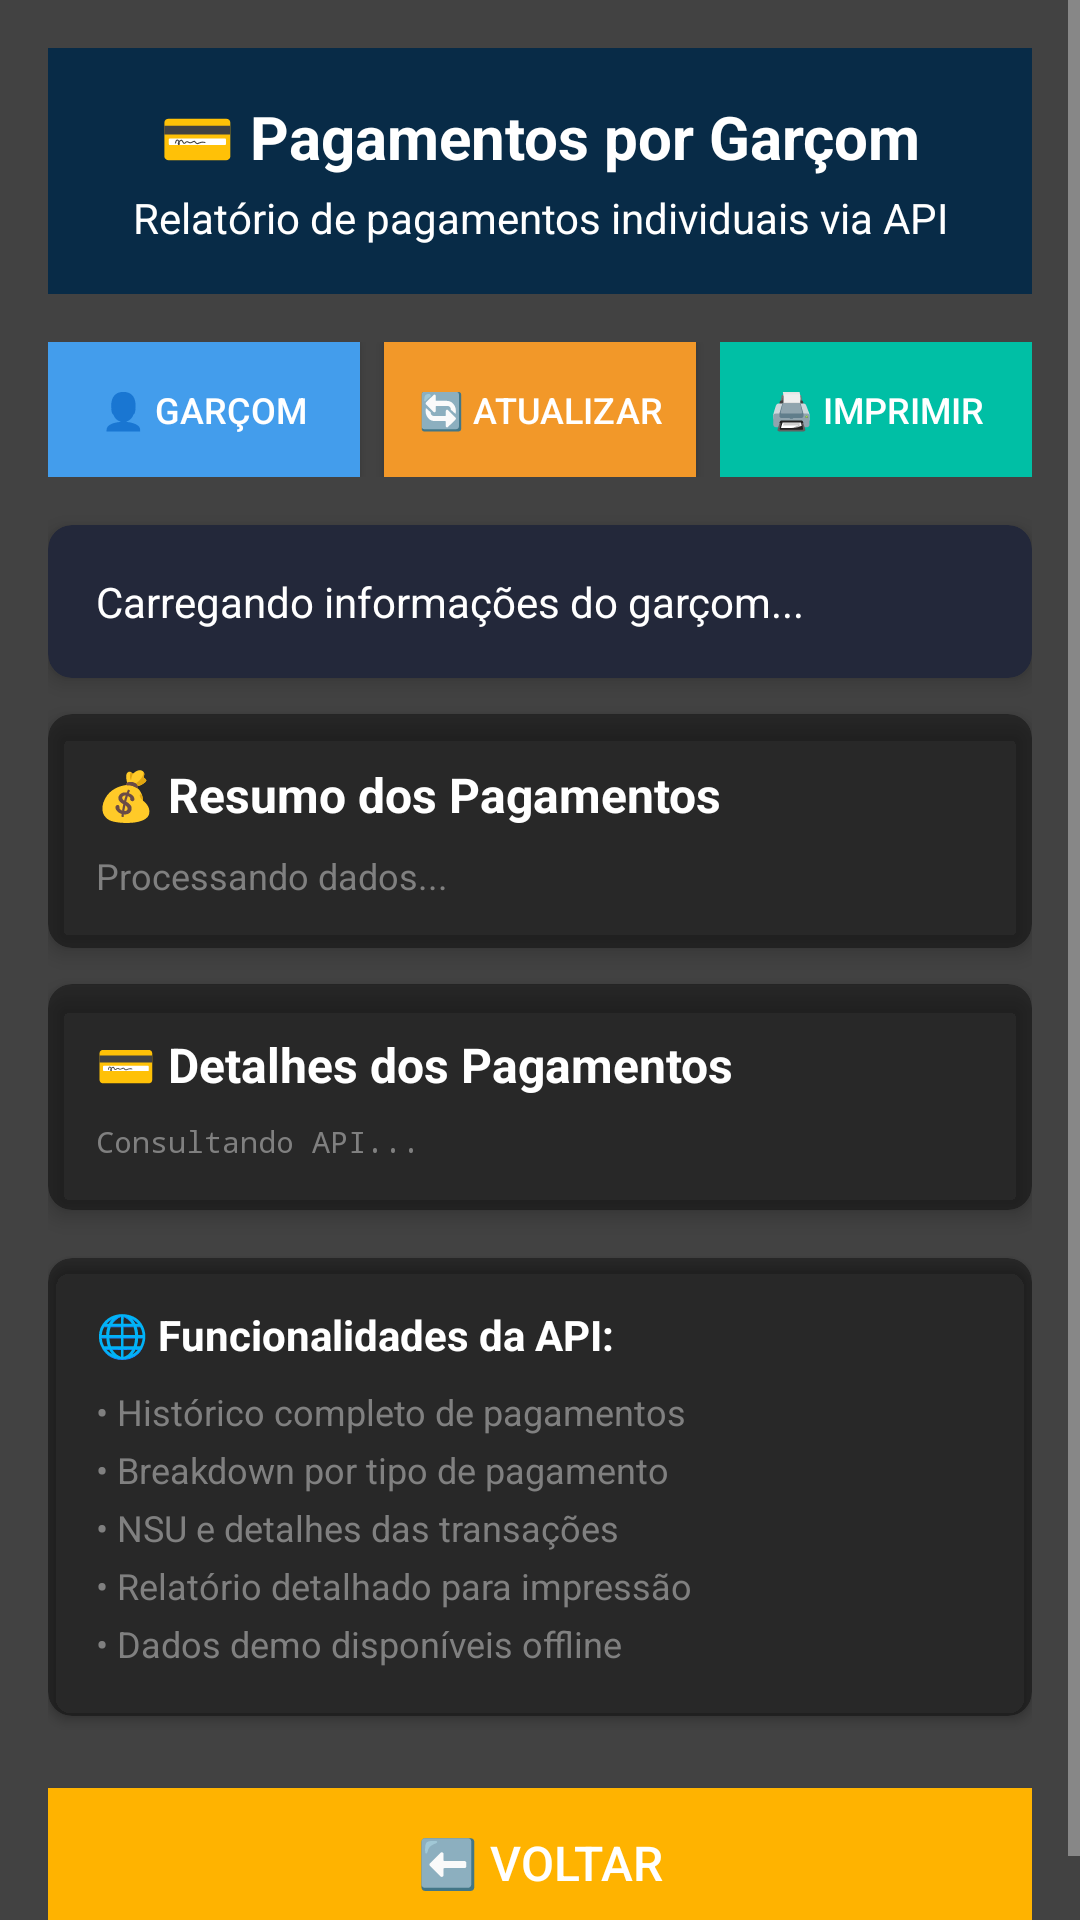

Here is an Android app screen rendered from its layout file. Give the layout XML and the strings, colors and styles it references.
<!-- AndroidManifest.xml: application theme AppTheme -->
<!-- res/layout/activity_waiter_payments.xml -->
<?xml version="1.0" encoding="utf-8"?>
<ScrollView xmlns:android="http://schemas.android.com/apk/res/android"
    xmlns:app="http://schemas.android.com/apk/res-auto"
    android:layout_width="match_parent"
    android:layout_height="match_parent"
    android:background="@color/cardview_dark_background"
    android:fillViewport="true">

    <LinearLayout
        android:layout_width="match_parent"
        android:layout_height="wrap_content"
        android:orientation="vertical"
        android:padding="16dp">

        
        <LinearLayout
            android:layout_width="match_parent"
            android:layout_height="wrap_content"
            android:orientation="vertical"
            android:background="@color/darkblue"
            android:padding="16dp"
            android:layout_marginBottom="16dp">

            <TextView
                android:layout_width="match_parent"
                android:layout_height="wrap_content"
                android:text="💳 Pagamentos por Garçom"
                android:textSize="20sp"
                android:textStyle="bold"
                android:textColor="@android:color/white"
                android:gravity="center" />

            <TextView
                android:layout_width="match_parent"
                android:layout_height="wrap_content"
                android:text="Relatório de pagamentos individuais via API"
                android:textSize="14sp"
                android:textColor="@android:color/white"
                android:gravity="center"
                android:layout_marginTop="4dp" />

        </LinearLayout>

        
        <LinearLayout
            android:layout_width="match_parent"
            android:layout_height="wrap_content"
            android:orientation="horizontal"
            android:layout_marginBottom="16dp">

            <Button
                android:id="@+id/btnSelectWaiter"
                android:layout_width="0dp"
                android:layout_height="45dp"
                android:layout_weight="1"
                android:text="👤 Garçom"
                android:textSize="12sp"
                android:background="@color/blue"
                android:textColor="@android:color/white"
                android:layout_marginEnd="4dp" />

            <Button
                android:id="@+id/btnRefreshPayments"
                android:layout_width="0dp"
                android:layout_height="45dp"
                android:layout_weight="1"
                android:text="🔄 Atualizar"
                android:textSize="12sp"
                android:background="@color/orang"
                android:textColor="@android:color/white"
                android:layout_marginStart="4dp"
                android:layout_marginEnd="4dp" />

            <Button
                android:id="@+id/btnPrintPayments"
                android:layout_width="0dp"
                android:layout_height="45dp"
                android:layout_weight="1"
                android:text="🖨️ Imprimir"
                android:textSize="12sp"
                android:background="@color/green"
                android:textColor="@android:color/white"
                android:layout_marginStart="4dp"
                android:enabled="false" />

        </LinearLayout>

        
        <androidx.cardview.widget.CardView
            android:layout_width="match_parent"
            android:layout_height="wrap_content"
            android:layout_marginBottom="12dp"
            app:cardCornerRadius="8dp"
            app:cardElevation="4dp"
            app:cardBackgroundColor="@color/darkblue2">

            <TextView
                android:id="@+id/tvWaiterInfo"
                android:layout_width="match_parent"
                android:layout_height="wrap_content"
                android:text="Carregando informações do garçom..."
                android:textSize="14sp"
                android:textColor="@android:color/white"
                android:padding="16dp"
                android:lineSpacingExtra="3dp" />

        </androidx.cardview.widget.CardView>

        
        <androidx.cardview.widget.CardView
            android:layout_width="match_parent"
            android:layout_height="wrap_content"
            android:layout_marginBottom="12dp"
            app:cardCornerRadius="8dp"
            app:cardElevation="4dp"
            app:cardBackgroundColor="@color/black_overlay">

            <LinearLayout
                android:layout_width="match_parent"
                android:layout_height="wrap_content"
                android:orientation="vertical"
                android:padding="16dp">

                <TextView
                    android:layout_width="wrap_content"
                    android:layout_height="wrap_content"
                    android:text="💰 Resumo dos Pagamentos"
                    android:textStyle="bold"
                    android:textSize="16sp"
                    android:textColor="@android:color/white"
                    android:layout_marginBottom="8dp" />

                <TextView
                    android:id="@+id/tvPaymentsSummary"
                    android:layout_width="match_parent"
                    android:layout_height="wrap_content"
                    android:text="Processando dados..."
                    android:textSize="12sp"
                    android:textColor="@color/gray"
                    android:lineSpacingExtra="3dp" />

            </LinearLayout>

        </androidx.cardview.widget.CardView>

        
        <androidx.cardview.widget.CardView
            android:layout_width="match_parent"
            android:layout_height="wrap_content"
            android:layout_marginBottom="16dp"
            app:cardCornerRadius="8dp"
            app:cardElevation="4dp"
            app:cardBackgroundColor="@color/black_overlay">

            <LinearLayout
                android:layout_width="match_parent"
                android:layout_height="wrap_content"
                android:orientation="vertical"
                android:padding="16dp">

                <TextView
                    android:layout_width="wrap_content"
                    android:layout_height="wrap_content"
                    android:text="💳 Detalhes dos Pagamentos"
                    android:textStyle="bold"
                    android:textSize="16sp"
                    android:textColor="@android:color/white"
                    android:layout_marginBottom="8dp" />

                <TextView
                    android:id="@+id/tvPaymentsData"
                    android:layout_width="match_parent"
                    android:layout_height="wrap_content"
                    android:text="Consultando API..."
                    android:textSize="10sp"
                    android:textColor="@color/gray"
                    android:fontFamily="monospace"
                    android:lineSpacingExtra="2dp"
                    android:maxLines="30"
                    android:scrollbars="vertical" />

            </LinearLayout>

        </androidx.cardview.widget.CardView>

        
        <androidx.cardview.widget.CardView
            android:layout_width="match_parent"
            android:layout_height="wrap_content"
            android:layout_marginBottom="24dp"
            app:cardCornerRadius="8dp"
            app:cardElevation="2dp"
            app:cardBackgroundColor="@color/black_overlay">

            <LinearLayout
                android:layout_width="match_parent"
                android:layout_height="wrap_content"
                android:orientation="vertical"
                android:padding="16dp">

                <TextView
                    android:layout_width="wrap_content"
                    android:layout_height="wrap_content"
                    android:text="🌐 Funcionalidades da API:"
                    android:textStyle="bold"
                    android:textSize="14sp"
                    android:textColor="@android:color/white"
                    android:layout_marginBottom="8dp" />

                <TextView
                    android:layout_width="wrap_content"
                    android:layout_height="wrap_content"
                    android:text="• Histórico completo de pagamentos"
                    android:textSize="12sp"
                    android:textColor="@color/gray"
                    android:layout_marginBottom="3dp" />

                <TextView
                    android:layout_width="wrap_content"
                    android:layout_height="wrap_content"
                    android:text="• Breakdown por tipo de pagamento"
                    android:textSize="12sp"
                    android:textColor="@color/gray"
                    android:layout_marginBottom="3dp" />

                <TextView
                    android:layout_width="wrap_content"
                    android:layout_height="wrap_content"
                    android:text="• NSU e detalhes das transações"
                    android:textSize="12sp"
                    android:textColor="@color/gray"
                    android:layout_marginBottom="3dp" />

                <TextView
                    android:layout_width="wrap_content"
                    android:layout_height="wrap_content"
                    android:text="• Relatório detalhado para impressão"
                    android:textSize="12sp"
                    android:textColor="@color/gray"
                    android:layout_marginBottom="3dp" />

                <TextView
                    android:layout_width="wrap_content"
                    android:layout_height="wrap_content"
                    android:text="• Dados demo disponíveis offline"
                    android:textSize="12sp"
                    android:textColor="@color/gray" />

            </LinearLayout>

        </androidx.cardview.widget.CardView>

        
        <View
            android:layout_width="match_parent"
            android:layout_height="0dp"
            android:layout_weight="1" />

        
        <Button
            android:id="@+id/btnBack"
            android:layout_width="match_parent"
            android:layout_height="50dp"
            android:text="⬅️ Voltar"
            android:textSize="16sp"
            android:background="@color/yello"
            android:textColor="@android:color/white" />

    </LinearLayout>

</ScrollView>
<!-- resources referenced by this layout -->
<resources>
  <color name="black_overlay">#66000000</color>
  <color name="blue">#439DEC</color>
  <color name="darkblue">#082B47</color>
  <color name="darkblue2">#23283A</color>
  <color name="gray">#808080</color>
  <color name="green">#00bfa5</color>
  <color name="orang">#F29829</color>
  <color name="yello">#FFB300</color>
  <style name="AppTheme" parent="Theme.AppCompat.NoActionBar">
          
          <item name="colorPrimary">@color/darkblue</item>
          <item name="colorPrimaryDark">@color/colorPrimaryDark</item>
          <item name="colorAccent">@color/yello</item>
      </style>
  <color name="colorPrimaryDark">#00574B</color>
</resources>
